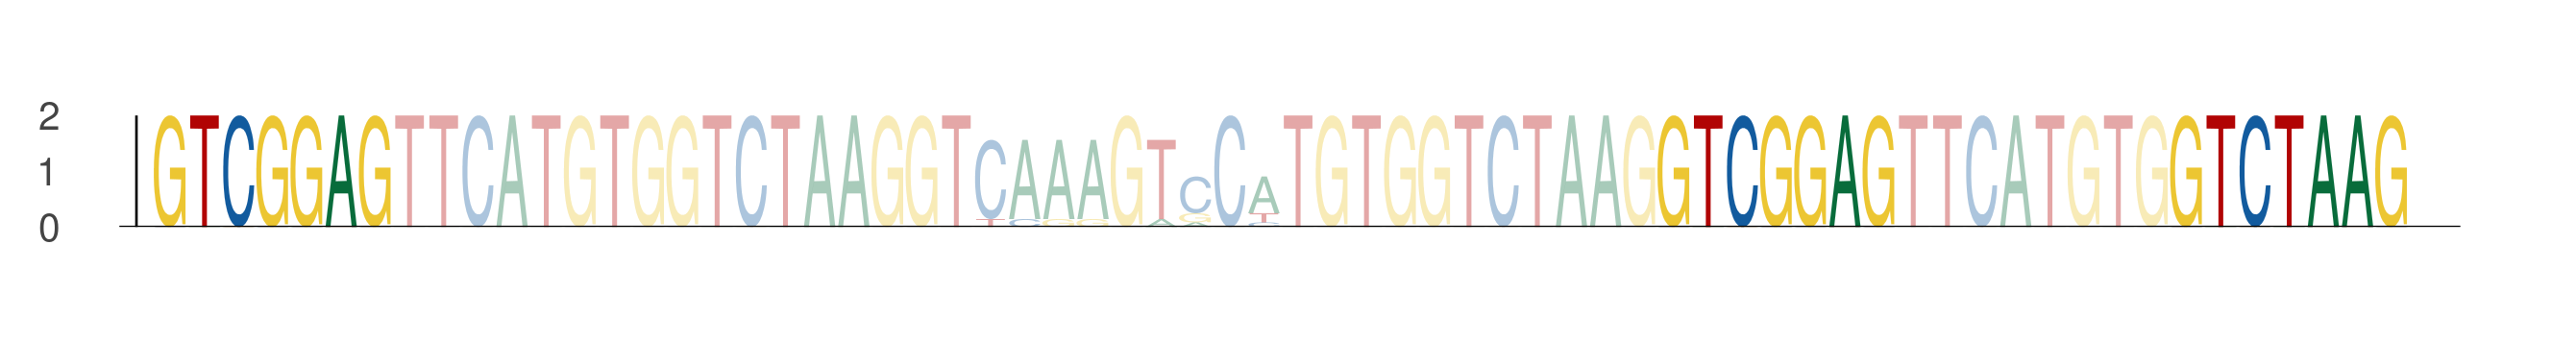

The file beside this chart, header and first rows:
seq_index, start_position, end_position, is_reversed_complement
5702, 56, 63, 0
5702, 100, 107, 0
5702, 115, 122, 0
436, 56, 63, 0
436, 100, 107, 0
436, 115, 122, 0
4625, 56, 63, 0
4625, 100, 107, 0
4625, 115, 122, 0
5432, 56, 63, 0
5432, 100, 107, 0
5432, 115, 122, 0
4300, 56, 63, 0
4300, 100, 107, 0
4300, 115, 122, 0
1927, 56, 63, 0
1927, 100, 107, 0
1927, 115, 122, 0
4439, 56, 63, 0
4439, 100, 107, 0
4439, 115, 122, 0
1785, 56, 63, 0
1785, 100, 107, 0
1785, 115, 122, 0
2861, 56, 63, 0
2861, 100, 107, 0
2861, 115, 122, 0
1933, 56, 63, 0
1933, 100, 107, 0
1933, 115, 122, 0
4127, 56, 63, 0
4127, 100, 107, 0
4127, 115, 122, 0
